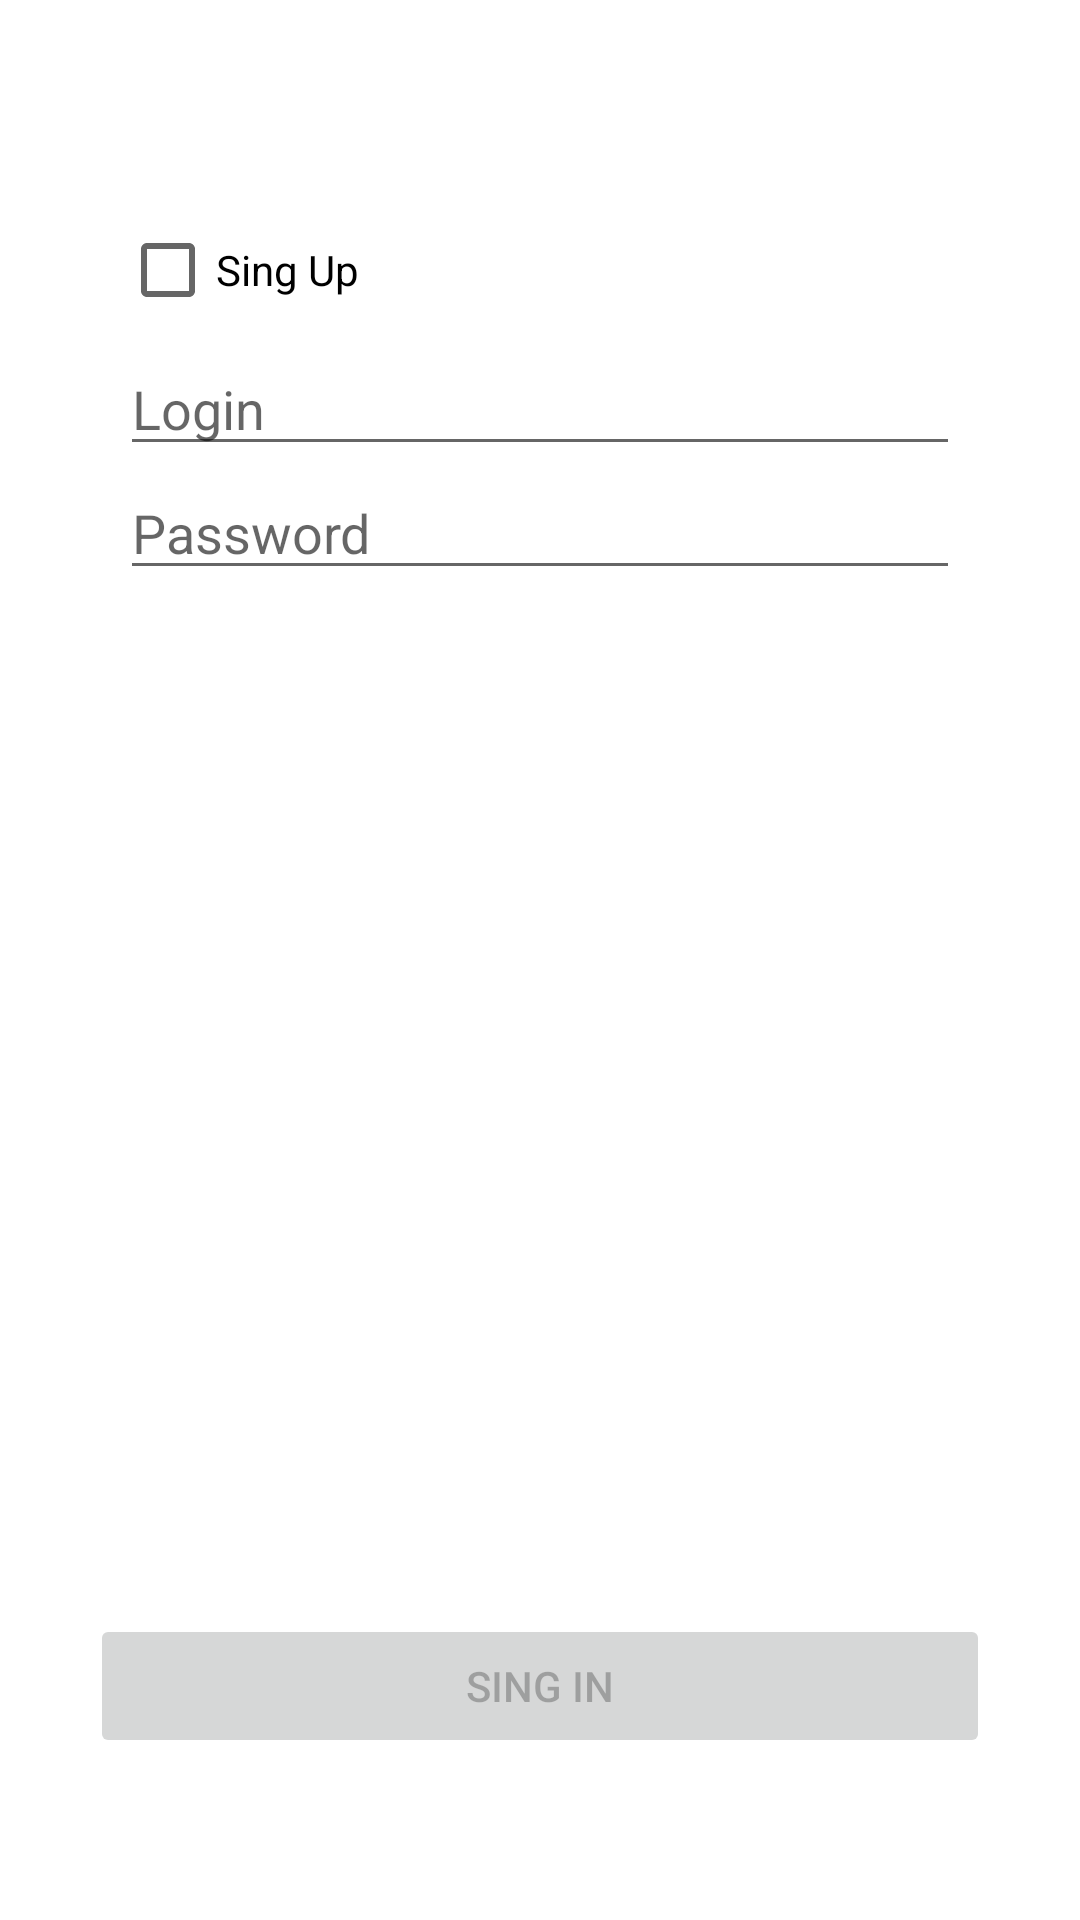

Write the Android layout XML for this screen, with the resource values it uses.
<!-- AndroidManifest.xml: application theme AppTheme -->
<!-- res/layout/fragment_sign_in.xml -->
<?xml version="1.0" encoding="utf-8"?>
<androidx.constraintlayout.widget.ConstraintLayout xmlns:android="http://schemas.android.com/apk/res/android"
    xmlns:app="http://schemas.android.com/apk/res-auto"
    xmlns:tools="http://schemas.android.com/tools"
    android:id="@+id/container"
    android:layout_width="match_parent"
    android:layout_height="match_parent"
    android:paddingLeft="@dimen/fragment_horizontal_margin"
    android:paddingTop="@dimen/fragment_vertical_margin"
    android:paddingRight="@dimen/fragment_horizontal_margin"
    android:paddingBottom="@dimen/fragment_vertical_margin">

    <CheckBox
        android:id="@+id/checkBox_register"
        android:layout_marginTop="50dp"
        android:layout_marginLeft="@dimen/marginLeft"
        android:layout_width="0dp"
        android:layout_height="wrap_content"
        android:text="@string/sing_up"
        app:layout_constraintStart_toStartOf="parent"
        app:layout_constraintTop_toTopOf="parent" />

    <EditText
        android:id="@+id/login"
        android:layout_width="0dp"
        android:layout_height="wrap_content"
        android:hint="@string/login"
        android:layout_marginLeft="@dimen/marginLeft"
        android:layout_marginRight="@dimen/marginRight"
        android:inputType="text"
        android:selectAllOnFocus="true"
        app:layout_constraintEnd_toEndOf="parent"
        app:layout_constraintStart_toStartOf="parent"
        app:layout_constraintTop_toBottomOf="@id/checkBox_register"
        />

    <EditText
        android:id="@+id/password"
        android:layout_width="0dp"
        android:layout_height="wrap_content"
        android:layout_marginStart="@dimen/marginLeft"
        android:layout_marginEnd="@dimen/marginRight"
        android:hint="@string/password"
        android:inputType="textPassword"
        android:selectAllOnFocus="true"
        app:layout_constraintEnd_toEndOf="parent"
        app:layout_constraintStart_toStartOf="parent"
        app:layout_constraintTop_toBottomOf="@+id/login" />

    <EditText
        android:id="@+id/name"
        android:layout_width="0dp"
        android:layout_height="wrap_content"
        android:layout_marginStart="@dimen/marginLeft"
        android:layout_marginEnd="@dimen/marginRight"
        android:hint="@string/name"
        android:visibility="invisible"
        android:inputType="textPersonName"
        android:selectAllOnFocus="true"
        app:layout_constraintEnd_toEndOf="parent"
        app:layout_constraintStart_toStartOf="parent"
        app:layout_constraintTop_toBottomOf="@+id/password" />

    <ImageView
        android:id="@+id/avatarImage"
        android:layout_width="200dp"
        android:layout_height="200dp"
        android:layout_gravity="fill_horizontal"
        android:visibility="invisible"
        app:layout_constraintEnd_toEndOf="parent"
        app:layout_constraintStart_toStartOf="parent"
        app:layout_constraintTop_toBottomOf="@+id/name"
        app:layout_constraintBottom_toTopOf="@id/button"
        tools:srcCompat="@tools:sample/avatars" />

    <Button
        android:id="@+id/button"
        android:layout_width="300dp"
        android:layout_height="wrap_content"
        android:layout_gravity="start"
        android:layout_marginTop="@dimen/marginTop"
        android:layout_marginStart="@dimen/marginLeft"
        android:layout_marginEnd="@dimen/marginRight"
        android:enabled="false"
        android:text="@string/sing_in"
        app:layout_constraintBottom_toBottomOf="parent"
        app:layout_constraintEnd_toEndOf="parent"
        app:layout_constraintStart_toStartOf="parent"
        app:layout_constraintTop_toBottomOf="@+id/avatarImage"
        />

    <ProgressBar
        android:id="@+id/loading"
        android:layout_width="wrap_content"
        android:layout_height="wrap_content"
        android:layout_gravity="center"
        android:layout_marginStart="32dp"
        android:layout_marginTop="64dp"
        android:layout_marginEnd="32dp"
        android:layout_marginBottom="64dp"
        android:visibility="gone"
        app:layout_constraintBottom_toBottomOf="parent"
        app:layout_constraintEnd_toEndOf="parent"
        app:layout_constraintStart_toStartOf="parent"
        app:layout_constraintTop_toTopOf="parent"
        />

</androidx.constraintlayout.widget.ConstraintLayout>
<!-- resources referenced by this layout -->
<resources>
  <dimen name="fragment_horizontal_margin">16dp</dimen>
  <dimen name="fragment_vertical_margin">16dp</dimen>
  <dimen name="marginLeft">24dp</dimen>
  <dimen name="marginRight">24dp</dimen>
  <dimen name="marginTop">24dp</dimen>
  <string name="login">Login</string>
  <string name="name">Name</string>
  <string name="password">Password</string>
  <string name="sing_in">Sing In</string>
  <string name="sing_up">Sing Up</string>
  <style name="AppTheme" parent="Theme.MaterialComponents.DayNight.DarkActionBar">
          <item name="colorPrimary">@color/green_700</item>
          <item name="colorPrimaryDark">@color/green_500</item>
          <item name="colorAccent">@color/teal_700</item>
      </style>
  <color name="green_700">#00590A</color>
  <color name="green_500">#53AC74</color>
  <color name="teal_700">#FF018786</color>
</resources>
